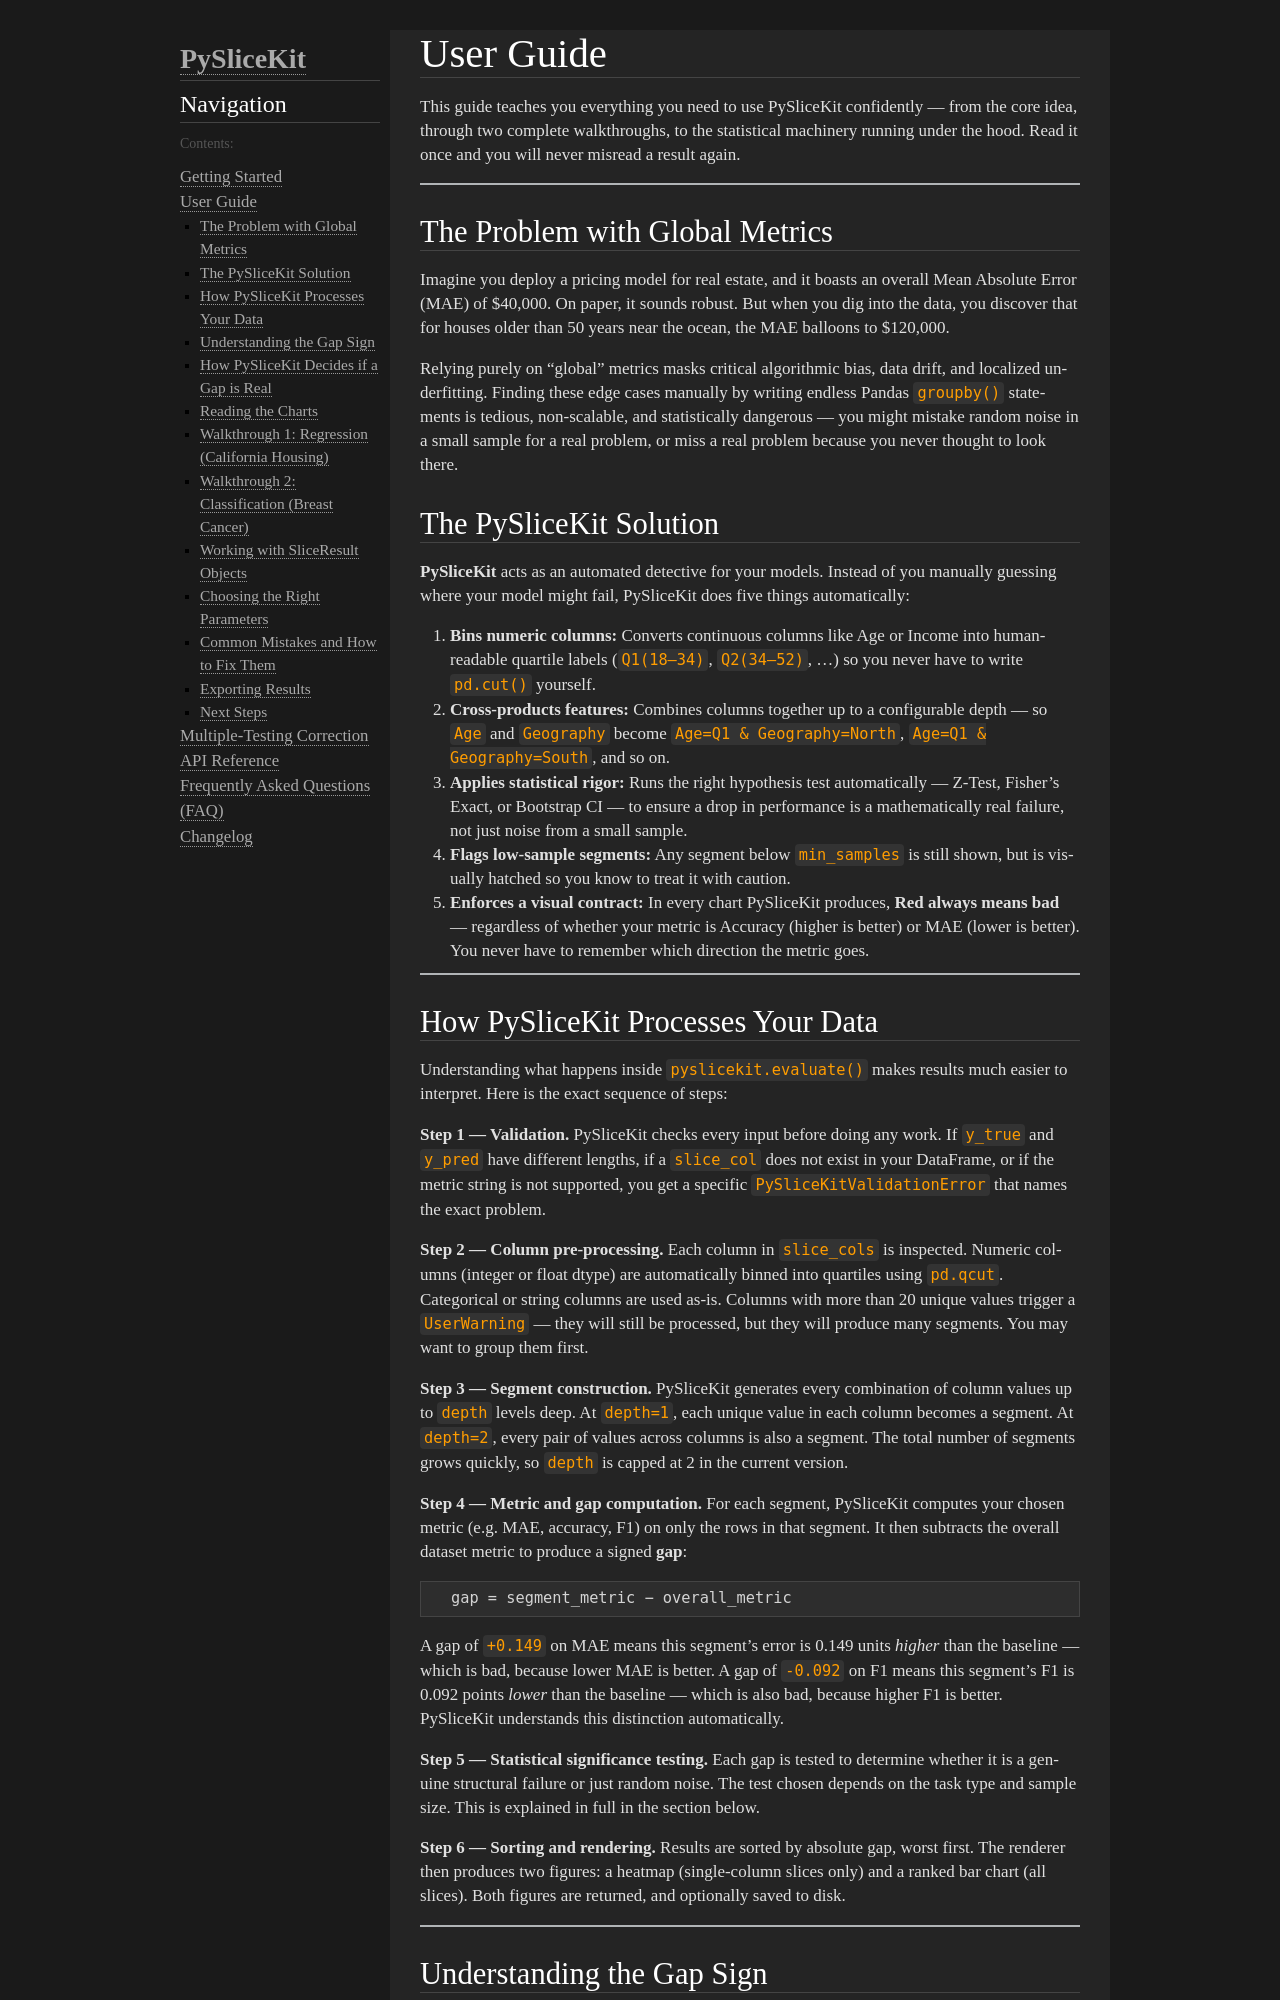

repository: AnshumanTiwari2006/PySliceKit · page: user_guide.html · generator: sphinx

User Guide
==========

This guide teaches you everything you need to use PySliceKit confidently —
from the core idea, through two complete walkthroughs, to the statistical
machinery running under the hood. Read it once and you will never misread
a result again.

----

The Problem with Global Metrics
--------------------------------

Imagine you deploy a pricing model for real estate, and it boasts an overall
Mean Absolute Error (MAE) of $40,000. On paper, it sounds robust. But when
you dig into the data, you discover that for houses older than 50 years near
the ocean, the MAE balloons to $120,000.

Relying purely on "global" metrics masks critical algorithmic bias, data drift,
and localized underfitting. Finding these edge cases manually by writing endless
Pandas ``groupby()`` statements is tedious, non-scalable, and statistically
dangerous — you might mistake random noise in a small sample for a real problem,
or miss a real problem because you never thought to look there.

The PySliceKit Solution
-----------------------

**PySliceKit** acts as an automated detective for your models. Instead of you
manually guessing where your model might fail, PySliceKit does five things
automatically:

1. **Bins numeric columns:** Converts continuous columns like Age or Income
   into human-readable quartile labels (``Q1(18–34)``, ``Q2(34–52)``, …)
   so you never have to write ``pd.cut()`` yourself.

2. **Cross-products features:** Combines columns together up to a configurable
   depth — so ``Age`` and ``Geography`` become ``Age=Q1 & Geography=North``,
   ``Age=Q1 & Geography=South``, and so on.

3. **Applies statistical rigor:** Runs the right hypothesis test automatically
   — Z-Test, Fisher's Exact, or Bootstrap CI — to ensure a drop in performance
   is a mathematically real failure, not just noise from a small sample.

4. **Flags low-sample segments:** Any segment below ``min_samples`` is still
   shown, but is visually hatched so you know to treat it with caution.

5. **Enforces a visual contract:** In every chart PySliceKit produces,
   **Red always means bad** — regardless of whether your metric is Accuracy
   (higher is better) or MAE (lower is better). You never have to remember
   which direction the metric goes.

----
